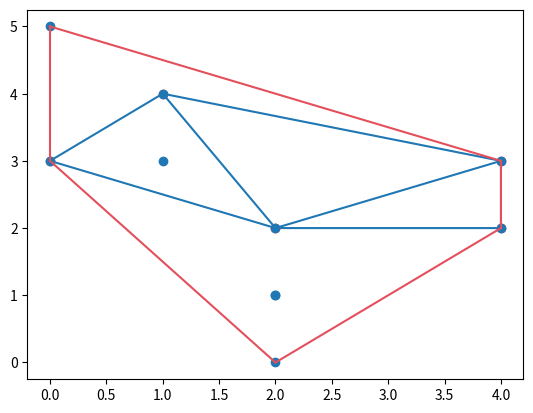

Write Python code to recreate this figure.
'''********************************
            SciPy Tutorial🧪
***********************************'''

# SciPy (scientific python) is an
# open source python library for
# scientific computation. It has
# many functions commonly used in
# data science. It used numpy
# underneath

#import a module from scipy

from scipy import constants

print(constants.litre) # 1L to m^3

# Check scipy version:-
import scipy

print(scipy.__version__)



'''SciPy constants'''

# scipy has a sub-module of constants

from scipy import constants

print(constants.pi)

# list all the units in constants

print(dir(constants))

# Metric prefixes (SI) (to meters)

print(constants.yotta) # 1e+24
print(constants.giga) # 1e+9
print(constants.centi) # 0.01
print(constants.nano) # 1e-9

# Binary (to bytes)

print(constants.yobi) # 2^80
print(constants.gibi) # 2^30
print(constants.kibi) # 1024

# Mass (specified unit to kg) 

print(constants.gram) # 0.001
print(constants.metric_ton) # 1000
print(constants.atomic_mass)

# Angles (specified angle to radians)
print(constants.degree)
print(constants.arcmin)
print(constants.arcsec)

# Time (convert to unit to second)
print(constants.minute)
print(constants.hour)
print(constants.year)

#Length (distance - in meters)
print(constants.inch)
print(constants.mile)
print(constants.light_year)

# Pressure (to pascal) 
print(constants.atm)
print(constants.bar)
print(constants.mmHg)

# Area (unit to square meters)
print(constants.hectare)
print(constants.acre)

# Volume (unit to meter cube)
print(constants.litre, "or", 
      constants.liter)
print(constants.gallon)
print(constants.barrel)

# Speed (to m/s)

print(constants.kmh)
print(constants.mph)
print(constants.speed_of_sound)

# Temperature (unit to Kelvin)
print(constants.zero_Celsius)
print(constants.degree_Fahrenheit)

# Energy (to joules)
print(constants.electron_volt)
print(constants.calorie)
print(constants.ton_TNT)

# Power (in watts)
print(constants.horsepower, "or", constants.hp)

# Force (in Newton)
print(constants.dyne)
print(constants.pound_force)
print(constants.kilogram_force)



'''SciPy optimizers'''

# scipy optimizers are a set of 
# procedures which find the root of
# an equation or the minimum value 
# of a function. Numpy cannot 
# find the root of nonlinear equtions
# like the one below

from scipy.optimize import root
from math import cos, sin

def equation(x):
  return x + cos(x)

eqnroot = root(equation, 0)
print(eqnroot.x)

# Root had 2 required parameters: 
# equation and an initial guess

# To show all the information about
#  the solution:-

print(eqnroot)

"""\"Minimizing a Function\""""

# A function (a curve) has high and 
# low points. The highest high and
# lowest low point are global maxima 
# and global minima respectively, 
# other high and low points are local
# maxima and minima

# Finding the minimum: 

from scipy.optimize import minimize

def eqn(y):
  return y**3 + 2*y**2 + 7*y + 2

minima = minimize(eqn, 0, method="BFGS")
print(minima, "\n\n", minima.x)



'''Scipy Sparse Data'''

# sparse data is data that contains a
# lot of zeros. 
# scipy's sparse module provides 
# functions for dealing with sparse 
# data. 

# using csr, one of 2 primary sparse 
# data matrices, csc and csr

from scipy import sparse
import numpy as np
print(dir(sparse))

array = np.array([0, 0, 0, 2, 0, 1, 1,
                  0, 0, 0])

x = sparse.csr_matrix(array)
print(x)

# Counting non-zero items
arr = np.array([[0, 1, 0], [2, 0, 0], 
               [0, 0, 1]])
y = sparse.csr_matrix(arr)

count = y.count_nonzero()
print("\n\n", y)
print(count)

# Removing zeros
y.eliminate_zeros()
print(y)

# Getting rid of duplicates
y.sum_duplicates
print(y)

# Convert from csr to csc
z = y.tocsc()
print("\n\n", z)



'''SciPy Graphs'''

# Scipy provides a way of dealing 

# with graph data structures:-

# scipy.sparse has 'csgraph'

import numpy as np
from scipy.sparse import csr_matrix, csgraph

# 'connected_components' is a function

# which shows the connection between
# graph elements as a matrix

array = np.array([[0, 1, 2], 
                  [1, 0, 0], 
                  [2, 0, 0]])

matrix = csr_matrix(array)

conn_comp = csgraph.connected_components(matrix)
print(conn_comp)

# 'dijkstra' finds the shortest path 
# between the elements of a graph

print(csgraph.dijkstra(matrix, return_predecessors = False, indices = [0, 1, 2], limit = 3))


# 'floyd_warshall finds first path
# between all element pairs

print(csgraph.floyd_warshall(matrix))

# 'bellman_ford' also finds shortest
# path between all element pairs but
# can handle negative weights

array2 = np.array([[0, -1, 2], 
                   [1, 0, 0], 
                   [2, 0, 0]])

matrix2 = csr_matrix(array2)

print(csgraph.bellman_ford(matrix2))

# 'depth_first_order' returns a depth
# first travesal from a node

arr = np.array([
  [0, 1, 0, 1],
  [1, 1, 1, 1],
  [2, 1, 1, 0],
  [0, 1, 0, 1]
])

csarr = csr_matrix(arr)

print(csgraph.depth_first_order(csarr, 0))

# 'breath_first_order' gives a breath
# first traversal from a node

print(csgraph.breadth_first_order(csarr, 0))



'''Scipy Spaial Data'''
# Spatial data is data represented in a geometric space
# the 'scipy.spatial' module provides functions to work with spatial data

# Triangulation: divide a polygon into multiple triangles to compute it's area

import numpy as np
from scipy import spatial
import matplotlib.pyplot as plt

coordinates = np.array([
  [4, 2],
  [4, 3],
  [0, 3],
  [2, 2],
  [1, 4]
])

simplices = spatial.Delaunay(coordinates).simplices

plt.triplot(coordinates[:, 0], coordinates[:, 1], simplices)
plt.scatter(coordinates[:, 0], coordinates[:, 1], c = '#e44f5c')

#Convex Hull: the smallest polygon that will cover all given points

coordinates = np.array([
    [4, 2],
    [4, 3],
    [0, 3],
    [2, 2],
    [1, 4],
    [2, 1],
    [0, 5],
    [1, 3],
    [2, 1],
    [2, 0]
])

enclosure = spatial.ConvexHull(coordinates)
hull_points = enclosure.simplices

plt.scatter(coordinates[:, 0], coordinates[:, 1])
for simplex in hull_points:
	plt.plot(coordinates[simplex, 0], coordinates[simplex, 1], '#e44f5c')

plt.show()

#KDTrees: datastructures for nearest neighbor queries, ie, find out which points are closest to a specified point:-

#KDTree() creates a KDTree object
neighborhood = [(1, -1), (2, 3), (2, -3), (-2, 3)]

kdtree = spatial.KDTree(neighborhood)

# 'query()' gives the distance to the nearest neighbour and the index location of the neighbour
location = spatial.KDTree(neighborhood).query((2, 2))

print("KDTree object: ", neighborhood, "\n", "Distance between (2, 2) and it's nearest neighbor, and neighbor's index: ", location)

#Distance Matrices: used to find various types of distance between points.

# Euclidean Distance

pointA = (1, 1)
pointB = (4, 5)

eudist = spatial.distance.euclidean(pointA, pointB)

print(eudist)

# Cityblock Distance (Manhattan Distance): distance horizontally or vertically, not diagonally

ctbdist = spatial.distance.cityblock(pointA, pointB)

print(ctbdist)

#Cosine Distance: cosine angle between two points

cosdist = spatial.distance.cosine(pointA, pointB)

print(cosdist)

#Hamming Distance

pointX = (True, False, True, True)
pointY = (False, False, True, True)

hamdist = spatial.distance.hamming(pointX, pointY)

print(hamdist)
